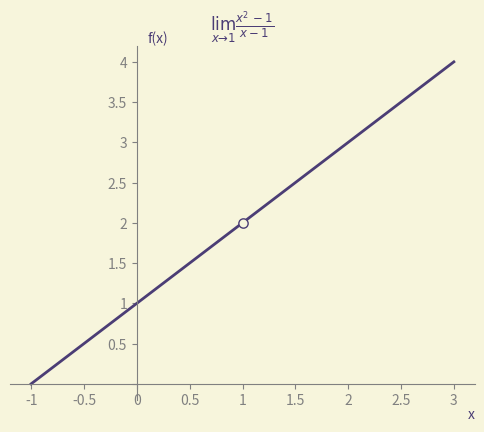
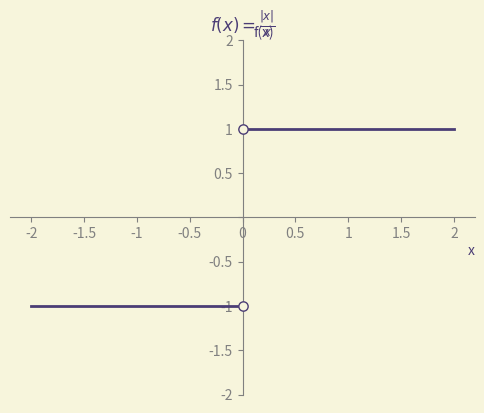
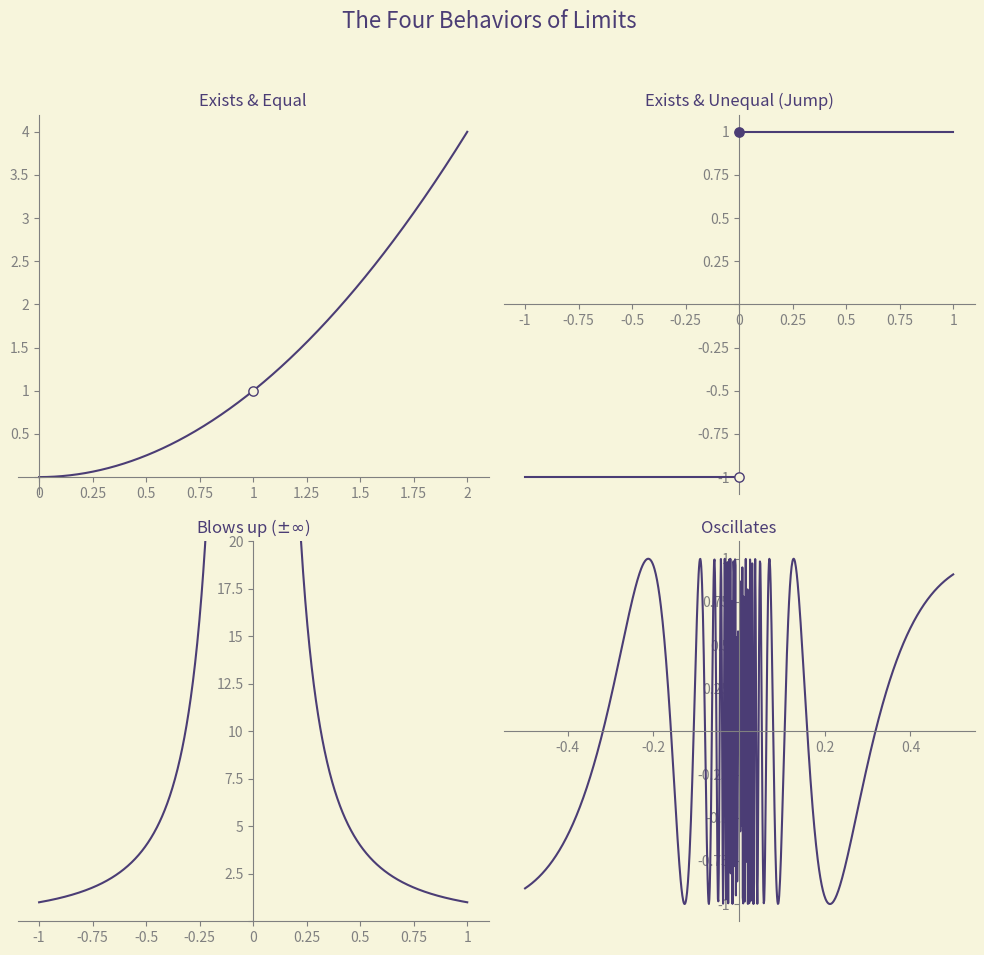
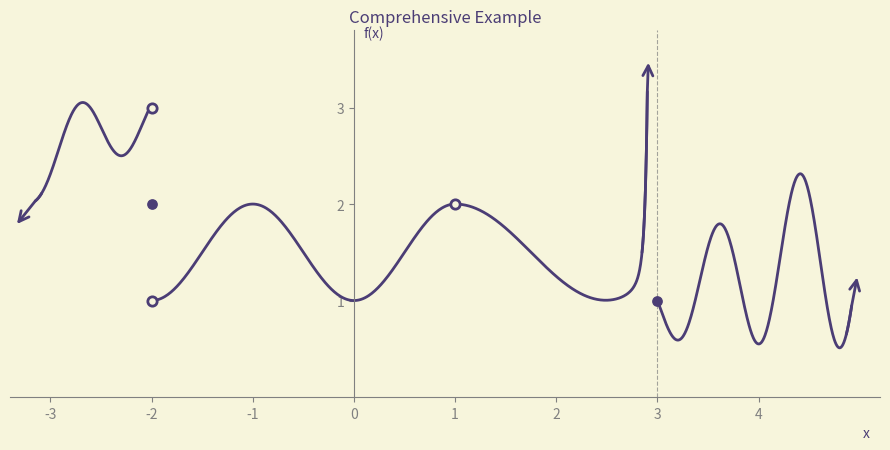
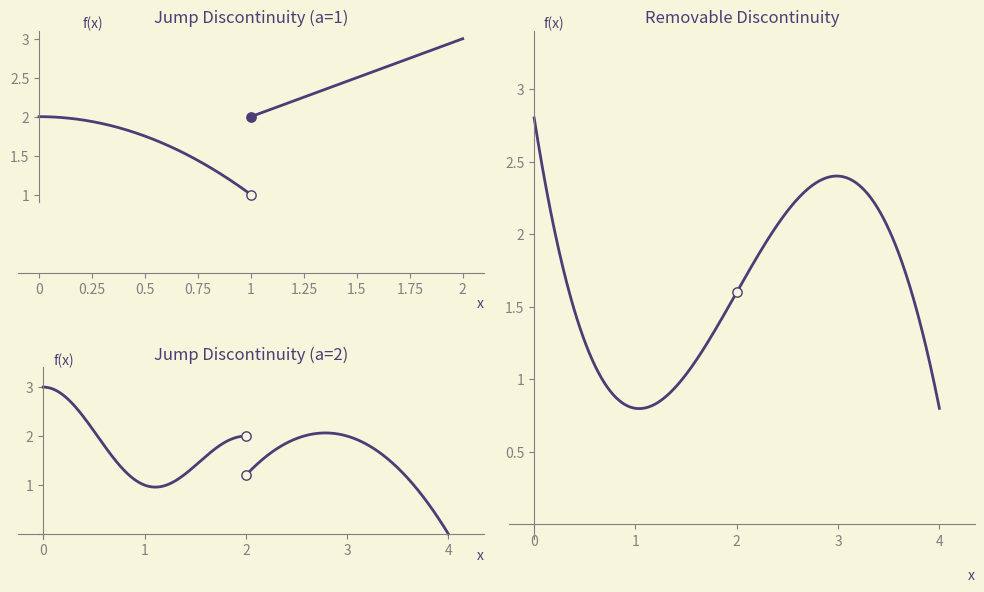

Generate these figures, in order, with matplotlib:
import os

import matplotlib.patches as mp
import matplotlib.pyplot as plt
import numpy as np
import sympy as sp
from matplotlib.path import Path
from matplotlib.ticker import FuncFormatter

# ── File type is SVG ────────────────────────────────────
plt.rcParams['svg.fonttype'] = 'none'   # keep <text> elements instead of
                                         # converting to <path> outlines
                                         # (editable in Inkscape / Illustrator)

# ── Symbolic layer ──────────────────────────────────────────────────────────
x = sp.Symbol('x')

# Each plot gets a *symbolic* definition.  `lambdify` turns it into a fast
# NumPy callable that matplotlib can consume.
FUNCS = {
    "x_squared":       x**2,
    "line_x_plus_1":   x + 1,
    "hole_quotient":   (x**2 - 1) / (x - 1),
    "inv_sq":          1 / x**2,
    "oscillate":       sp.sin(1 / x),
    "abs_over_x":      sp.Abs(x) / x,
    "left_piece":      2 - x**2,
    "right_piece":     x + 1,
}

# Pre-compile every expression once (modules="numpy" gives vectorised ufuncs)
F = {name: sp.lambdify(x, expr, modules="numpy") for name, expr in FUNCS.items()}

# Symbolic helpers -----------------------------------------------------------
def sym_limit(expr, point, side="+"):
    """Return the symbolic one- or two-sided limit of *expr* at *point*."""
    return sp.limit(expr, x, point, side)

def sym_simplify(expr):
    return sp.simplify(expr)

def singularities(expr):
    """Return the finite singularities of a rational expression."""
    return sp.solveset(sp.denom(expr), x, domain=sp.S.Reals)


# ── Matplotlib styling (unchanged) ──────────────────────────────────────────
BG, LINE = "#f7f5dc", "#4b3d75"

def setup_ax(ax, title=None):
    ax.set_facecolor(BG)
    ax.spines['top'].set_visible(False)
    ax.spines['right'].set_visible(False)
    ax.spines['left'].set_color('gray')
    ax.spines['bottom'].set_color('gray')
    ax.spines['left'].set_position('zero')
    ax.spines['bottom'].set_position('zero')
    if title:
        ax.set_title(title, color=LINE, fontsize=12)
    ax.tick_params(colors='gray')
    ax.grid(False)
    ax.xaxis.set_major_formatter(FuncFormatter(lambda v, _: f"{v:g}"))
    ax.yaxis.set_major_formatter(
        FuncFormatter(lambda v, _: "" if np.isclose(v, 0) else f"{v:g}"))

def place_axis_labels(ax, xlabel='x', ylabel='f(x)', x_pos=None, y_pos=None):
    if x_pos is None: x_pos = ax.get_xlim()[1]
    if y_pos is None: y_pos = ax.get_ylim()[1]
    ax.text(x_pos, -0.3, xlabel, color=LINE, fontsize=10, ha='right', va='top')
    ax.text(0.3, y_pos, ylabel, color=LINE, fontsize=10, ha='right', va='bottom')

def curve_arrow(ax, xs, ys, at='end', n=12, ext=0.3, **style):
    if at == 'start':
        xs, ys = xs[::-1], ys[::-1]
    dx, dy = xs[-1] - xs[-1 - n], ys[-1] - ys[-1 - n]
    L = np.hypot(dx, dy)
    ux, uy = dx / L, dy / L
    verts = list(zip(xs[-n:], ys[-n:])) + [(xs[-1] + ux * ext, ys[-1] + uy * ext)]
    ax.add_patch(mp.FancyArrowPatch(
        path=Path(verts), arrowstyle='->', mutation_scale=18,
        capstyle='round', joinstyle='round', **style))


# ── Plots ───────────────────────────────────────────────────────────────────
def plot_limit_hole(save_path):
    """lim_{x→1} (x²−1)/(x−1) — SymPy simplifies & computes the limit."""
    expr       = FUNCS["hole_quotient"]
    simplified = sym_simplify(expr)          # → x + 1
    lim_val    = sym_limit(expr, 1)          # → 2
    print(f"simplified : {expr}  →  {simplified}")
    print(f"limit      : lim(x→1) = {lim_val}")

    # 501 points over [-1, 3] → spacing 0.008, and index 250 is exactly x=1
    xs = np.linspace(-1, 3, 501)
    ys = F["line_x_plus_1"](xs)              # plot the simplified form x + 1
    ys[np.isclose(xs, 1)] = np.nan           # punch the hole at x = 1

    fig, ax = plt.subplots(figsize=(6, 4.6), facecolor=BG)
    setup_ax(ax, r'$\lim_{x \to 1} \frac{x^2-1}{x-1}$')
    ax.plot(xs, ys, color=LINE, lw=2,
            label=rf'${sp.latex(simplified)},\; x \neq 1$')
    # open circle at the hole
    ax.scatter([1], [float(lim_val)], s=45,
               facecolors=BG, edgecolors=LINE, zorder=5)
    place_axis_labels(ax)
    plt.savefig(save_path, facecolor=BG)
    plt.close()



def plot_jump_discontinuity(save_path=None, ax=None):
    if ax is None:
        fig, ax = plt.subplots(figsize=(6, 4.6), facecolor=BG)
        setup_ax(ax, r'Jump Discontinuity at $a=1$')

    xs1 = np.linspace(0, 1, 250, endpoint=False)
    xs2 = np.linspace(1, 2, 250)

    ax.plot(xs1, F["left_piece"](xs1),  color=LINE, lw=2)
    ax.plot(xs2, F["right_piece"](xs2), color=LINE, lw=2)
    ax.scatter([1], [1], s=45, facecolors=BG, edgecolors=LINE, zorder=5)
    ax.scatter([1], [2], s=45, color=LINE, zorder=5)
    place_axis_labels(ax)

    if save_path:
        plt.savefig(save_path, facecolor=BG)
        plt.close()


def plot_onesided_limits(save_path):
    expr  = FUNCS["abs_over_x"]
    lim_l = sym_limit(expr, 0, side="-")
    lim_r = sym_limit(expr, 0, side="+")
    print(f"lim(x→0⁻) |x|/x = {lim_l},  lim(x→0⁺) = {lim_r}")

    xs_l = np.linspace(-2, 0, 100, endpoint=False)   # already excludes 0
    xs_r = np.linspace( 0, 2, 100)[1:]               # ← skip x=0

    fig, ax = plt.subplots(figsize=(6, 4.6), facecolor=BG)
    setup_ax(ax, r'$f(x)=\frac{|x|}{x}$')
    ax.plot(xs_l, F["abs_over_x"](xs_l), color=LINE, lw=2)
    ax.plot(xs_r, F["abs_over_x"](xs_r), color=LINE, lw=2)
    ax.scatter([0], [float(lim_l)], s=45, facecolors=BG, edgecolors=LINE, zorder=5)
    ax.scatter([0], [float(lim_r)], s=45, facecolors=BG, edgecolors=LINE, zorder=5)
    ax.set_ylim(-2, 2)
    place_axis_labels(ax)
    plt.savefig(save_path, facecolor=BG)
    plt.close()


def plot_all_conditions_combined(save_path):
    fig, axs = plt.subplots(2, 2, figsize=(10, 10), facecolor=BG)
    fig.suptitle('The Four Behaviors of Limits', color=LINE, fontsize=16)

    # 1 – exists & equal  (x²)
    xs = np.linspace(0, 2, 500)
    ys = F["x_squared"](xs)
    ys[np.isclose(xs, 1)] = np.nan
    setup_ax(axs[0, 0], 'Exists & Equal')
    axs[0, 0].plot(xs, ys, color=LINE)
    axs[0, 0].scatter([1], [1], s=45, facecolors=BG, edgecolors=LINE, zorder=5)

    # 2 – jump
    xl = np.linspace(-1, 0, 100, endpoint=False)
    xr = np.linspace( 0, 1, 100)
    setup_ax(axs[0, 1], 'Exists & Unequal (Jump)')
    axs[0, 1].plot(xl, np.full_like(xl, -1), color=LINE)
    axs[0, 1].plot(xr, np.full_like(xr,  1), color=LINE)
    axs[0, 1].scatter([0], [-1], s=45, facecolors=BG, edgecolors=LINE, zorder=5)
    axs[0, 1].scatter([0], [ 1], s=45, color=LINE, zorder=5)

    # 3 – blows up  (1/x²)
    xs3 = np.linspace(-1, 1, 1000)
    xs3 = xs3[xs3 != 0]
    setup_ax(axs[1, 0], r'Blows up ($\pm\infty$)')
    axs[1, 0].plot(xs3, F["inv_sq"](xs3), color=LINE)
    axs[1, 0].set_ylim(0, 20)

    # 4 – oscillates  (sin(1/x))
    xs4 = np.linspace(-0.5, 0.5, 1000)
    xs4 = xs4[xs4 != 0]
    setup_ax(axs[1, 1], 'Oscillates')
    axs[1, 1].plot(xs4, F["oscillate"](xs4), color=LINE)

    plt.tight_layout(rect=[0, 0.03, 1, 0.95])
    plt.savefig(save_path, facecolor=BG)
    plt.close()


def plot_mit_example(save_path):
    # These four pieces are *ad-hoc* visual curves, not textbook expressions,
    # so they stay as plain NumPy.  SymPy wouldn't add clarity here.
    x1 = np.linspace(-3.15, -2, 200, endpoint=False)
    y1 = 2.8 - 0.3*np.cos(2.5*np.pi*(x1+2.3)) + 0.8*(x1+2.3)**3
    x2 = np.linspace(-2, 1, 300)[1:-1]
    y2 = 1.5 - 0.5*np.cos(np.pi*x2)
    x3 = np.linspace(1, 2.90, 400)[1:]
    y3 = 1.5 + 0.5*np.cos(np.pi*(x3-1)/1.5) + 2e-4/(3-x3)**4
    x4 = np.linspace(3, 4.92, 400)
    y4 = 1 + 0.3*(x4-3) + (0.4+0.35*(x4-3))*np.cos(2.5*np.pi*(x4-3.6))

    fig, ax = plt.subplots(figsize=(9, 4.6), facecolor=BG)
    setup_ax(ax, title="Comprehensive Example")

    for xi, yi in [(x1,y1),(x2,y2),(x3,y3),(x4,y4)]:
        ax.plot(xi, yi, color=LINE, lw=2, solid_capstyle='round')

    ax.scatter(*zip(*[(-2,3),(-2,1),(1,2)]),
               s=45, facecolors=BG, edgecolors=LINE, lw=2, zorder=5)
    ax.scatter(*zip(*[(-2,2),(3,1)]),
               s=45, color=LINE, zorder=5)
    ax.axvline(3, color='gray', ls='--', lw=0.8, alpha=0.7)

    curve_arrow(ax, x1, y1, at='start', color=LINE, lw=2)
    curve_arrow(ax, x3, y3, color=LINE, lw=2)
    curve_arrow(ax, x4, y4, color=LINE, lw=2)

    ax.set_xticks(range(-3, 5))
    ax.set_yticks([1, 2, 3])
    ax.set_xlim(-3.4, 5.2)
    ax.set_ylim(0, 3.8)
    place_axis_labels(ax, x_pos=5.1, y_pos=3.7)
    plt.tight_layout()
    plt.savefig(save_path, facecolor=BG)
    plt.close()


def plot_jump_discontinuity_X2(save_path=None, ax=None):
    if ax is None:
        fig, ax = plt.subplots(figsize=(6, 4.6), facecolor=BG)
        setup_ax(ax, title="Jump Discontinuity")

    a = 2.0
    f_left  = 1.75 + 0.75*sp.cos(sp.pi*x) + 0.5*sp.cos(sp.pi*x/2)
    f_right = -1.4*x**2 + 7.8*x - 8.8
    F_left, F_right = (sp.lambdify(x, e, 'numpy') for e in (f_left, f_right))

    xL = np.linspace(0, a, 200, endpoint=False)
    xR = np.linspace(a, 4, 200)[1:]

    ax.plot(xL, F_left(xL), color=LINE, lw=2)
    ax.plot(xR, F_right(xR), color=LINE, lw=2)
    ax.scatter([a], [F_left(a)], s=45, facecolors=BG, edgecolors=LINE, zorder=5) # upper hole
    ax.scatter([a], [F_right(a)], s=45, facecolors=BG, edgecolors=LINE, zorder=5) # lower hole

    ax.set_xlim(-0.25, 4.35)
    ax.set_ylim(-0.1, 3.4)

    place_axis_labels(ax)

    if save_path:
        plt.savefig(save_path, facecolor=BG)
        plt.close()


def plot_removable_discontinuity_X2(save_path=None, ax=None):
    if ax is None:
        fig, ax = plt.subplots(figsize=(6, 4.6), facecolor=BG)
        setup_ax(ax, title="Removable Discontinuity")

    a = 2.0
    c = sp.symbols('c0:5')
    P = c[4]*x**4 + c[3]*x**3 + c[2]*x**2 + c[1]*x + c[0]
    pts = [(0, 2.8), (1, 0.8), (2, 1.6), (3, 2.4), (4, 0.8)]
    f2 = P.subs(sp.solve([P.subs(x, xi) - yi for xi, yi in pts], c))
    F2 = sp.lambdify(x, f2, 'numpy')

    x2 = np.linspace(0, 4, 400)

    ax.plot(x2, F2(x2), color=LINE, lw=2)
    ax.scatter([a], [F2(a)], s=45, facecolors=BG, edgecolors=LINE, zorder=5)

    ax.set_xlim(-0.25, 4.35)
    ax.set_ylim(-0.1, 3.4)

    place_axis_labels(ax)

    if save_path:
        plt.savefig(save_path, facecolor=BG)
        plt.close()


def plot_compare_discontinuity(save_path):
    fig = plt.figure(figsize=(10, 6), facecolor=BG)
    gs = fig.add_gridspec(2, 2)

    ax1 = fig.add_subplot(gs[0, 0])
    setup_ax(ax1, title="Jump Discontinuity (a=1)")
    plot_jump_discontinuity(ax=ax1)

    ax2 = fig.add_subplot(gs[1, 0])
    setup_ax(ax2, title="Jump Discontinuity (a=2)")
    plot_jump_discontinuity_X2(ax=ax2)

    ax3 = fig.add_subplot(gs[:, 1])
    setup_ax(ax3, title="Removable Discontinuity")
    plot_removable_discontinuity_X2(ax=ax3)

    plt.tight_layout()
    plt.savefig(save_path, facecolor=BG)
    plt.close()


# ── Main ────────────────────────────────────────────────────────────────────
if __name__ == "__main__":
    os.makedirs("assets", exist_ok=True)

    expr = FUNCS["hole_quotient"]
    print(f"singularities of {expr}: {singularities(expr)}")

    plot_limit_hole("assets/limit_plot.svg")
    plot_onesided_limits("assets/onesided_limits.svg")
    plot_all_conditions_combined("assets/four_conditions.svg")
    plot_mit_example("assets/mit_example.svg")
    plot_compare_discontinuity("assets/compare_discontinuity.svg")
